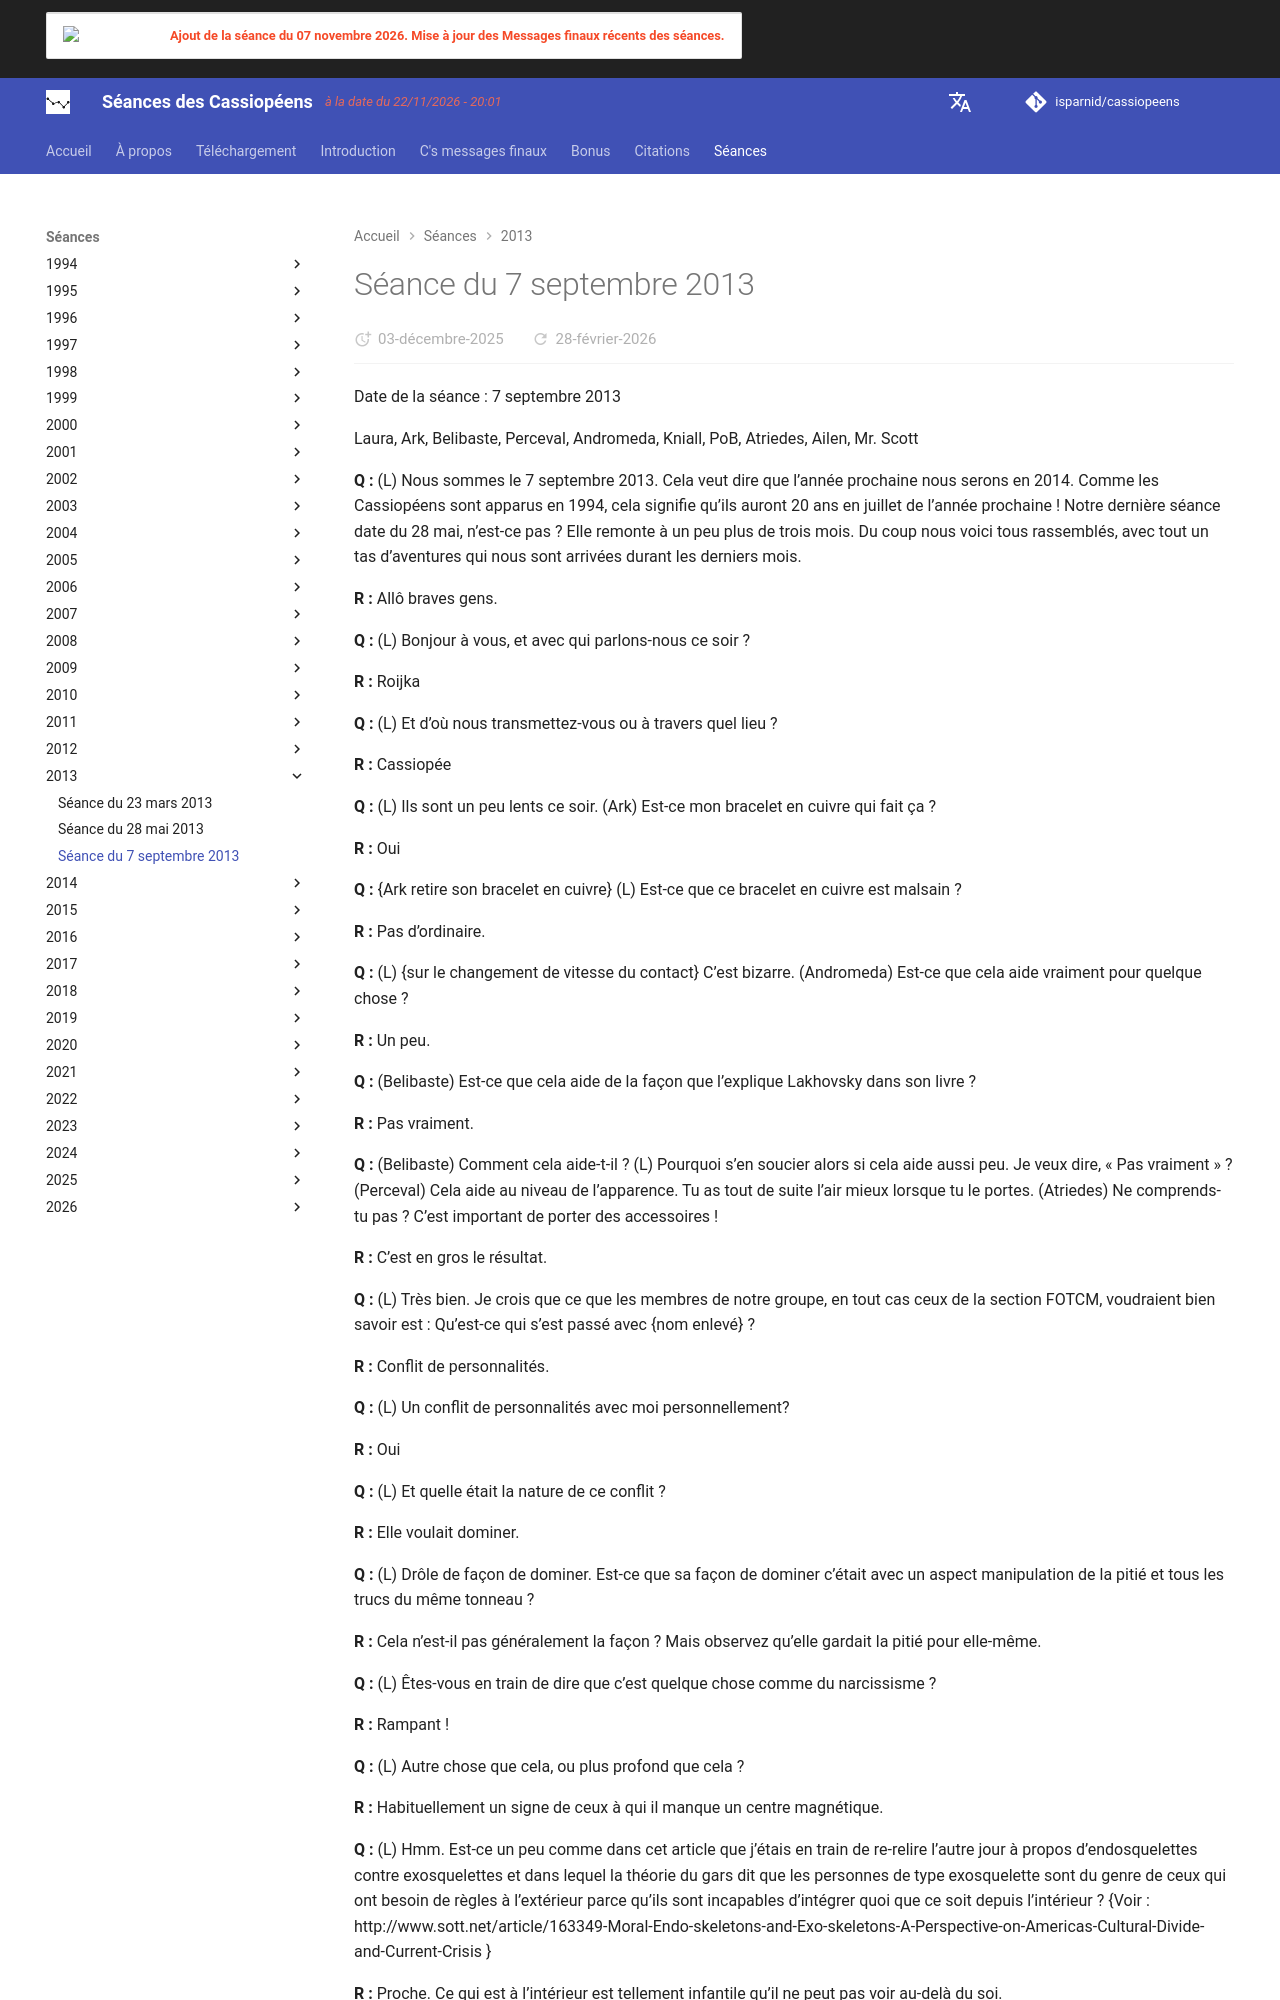

repository: isparnid/cassiopeens · page: séances/2013/2013-09-07/index.html · generator: mkdocs

---
title: "Séance du 7 septembre 2013"
date:
  created: 2026-01-24
  updated: 2026-01-24
---

# Séance du 7 septembre 2013

Date de la séance : 7 septembre 2013

Laura, Ark, Belibaste, Perceval, Andromeda, Kniall, PoB, Atriedes, Ailen, Mr. Scott

**Q :** (L) Nous sommes le 7 septembre 2013. Cela veut dire que l’année prochaine nous serons en 2014. Comme les Cassiopéens sont apparus en 1994, cela signifie qu’ils auront 20 ans en juillet de l’année prochaine ! Notre dernière séance date du 28 mai, n’est-ce pas ? Elle remonte à un peu plus de trois mois. Du coup nous voici tous rassemblés, avec tout un tas d’aventures qui nous sont arrivées durant les derniers mois.

**R :** Allô braves gens.

**Q :** (L) Bonjour à vous, et avec qui parlons-nous ce soir ?

**R :** Roijka

**Q :** (L) Et d’où nous transmettez-vous ou à travers quel lieu ?

**R :** Cassiopée

**Q :** (L) Ils sont un peu lents ce soir. (Ark) Est-ce mon bracelet en cuivre qui fait ça ?

**R :** Oui

**Q :** {Ark retire son bracelet en cuivre} (L) Est-ce que ce bracelet en cuivre est malsain ?

**R :** Pas d’ordinaire.

**Q :** (L) {sur le changement de vitesse du contact} C’est bizarre. (Andromeda) Est-ce que cela aide vraiment pour quelque chose ?

**R :** Un peu.

**Q :** (Belibaste) Est-ce que cela aide de la façon que l’explique Lakhovsky dans son livre ?

**R :** Pas vraiment.

**Q :** (Belibaste) Comment cela aide-t-il ? (L) Pourquoi s’en soucier alors si cela aide aussi peu. Je veux dire, « Pas vraiment » ? (Perceval) Cela aide au niveau de l’apparence. Tu as tout de suite l’air mieux lorsque tu le portes. (Atriedes) Ne comprends-tu pas ? C’est important de porter des accessoires !

**R :** C’est en gros le résultat.

**Q :** (L) Très bien. Je crois que ce que les membres de notre groupe, en tout cas ceux de la section FOTCM, voudraient bien savoir est : Qu’est-ce qui s’est passé avec {nom enlevé} ?

**R :** Conflit de personnalités.

**Q :** (L) Un conflit de personnalités avec moi personnellement?

**R :** Oui

**Q :** (L) Et quelle était la nature de ce conflit ?

**R :** Elle voulait dominer.

**Q :** (L) Drôle de façon de dominer. Est-ce que sa façon de dominer c’était avec un aspect manipulation de la pitié et tous les trucs du même tonneau ?


**R :** Cela n’est-il pas généralement la façon ? Mais observez qu’elle gardait la pitié pour elle-même.

**Q :** (L) Êtes-vous en train de dire que c’est quelque chose comme du narcissisme ?

**R :** Rampant !

**Q :** (L) Autre chose que cela, ou plus profond que cela ?

**R :** Habituellement un signe de ceux à qui il manque un centre magnétique.

**Q :** (L) Hmm. Est-ce un peu comme dans cet article que j’étais en train de re-relire l’autre jour à propos d’endosquelettes contre exosquelettes et dans lequel la théorie du gars dit que les personnes de type exosquelette sont du genre de ceux qui ont besoin de règles à l’extérieur parce qu’ils sont incapables d’intégrer quoi que ce soit depuis l’intérieur ? {Voir : http://www.sott.net/article/163349-Moral-Endo-skeletons-and-Exo-skeletons-A-Perspective-on-Americas-Cultural-Divide-and-Current-Crisis }

**R :** Proche. Ce qui est à l’intérieur est tellement infantile qu’il ne peut pas voir au-delà du soi.

**Q :** (L) Et bien, je crois que nous n’avons pas besoin d’aller plus loin là-dessus, n’est-ce pas ? (PoB) Qu’en est-il d’un possible lien entre le fait d’être homosexuel et d’avoir quelque chose « solidement ancré » dans cette situation ? (L) Et bien, nous avons déjà posé pas mal de questions sur les causes de l’homosexualité. Plusieurs explications ont été données. Est-ce que la réaction spécifique de {nom enlevé} en termes de narcissisme et d’état d’infantilisation interne est due au fait qu’elle est homosexuelle ? Ou plutôt une meilleure façon de le tourner serait : y a-t-il une relation entre les deux ? En d’autres termes, elle est homosexuelle et a cette nature infantile pour la même raison fondamentale ?

**R :** Plutôt le dernier. Mais cela n’est pas nécessairement vrai pour tout ce qui relève de ce genre de situation.

**Q :** (L) Vous dites, donc, que cela ne s’appliquerait pas à toutes les situations semblables, mais que s’il y a une corrélation, alors cela peut s’avérer vrai dans certains cas ?

**R :** Oui

**Q :** (L) Et pour ceux chez qui cela est vrai, cela se manifeste-t-il en général par la même dynamique ?

**R :** Oui

**Q :** (L) Donc…

**R :** C’est aussi valable pour les hétérosexuels.

**Q :** (L) On retrouve la même dynamique chez les hétérosexuels, à moins que ce soit une autre dynamique avec des résultats similaires.

**R :** Oui pour le dernier.
